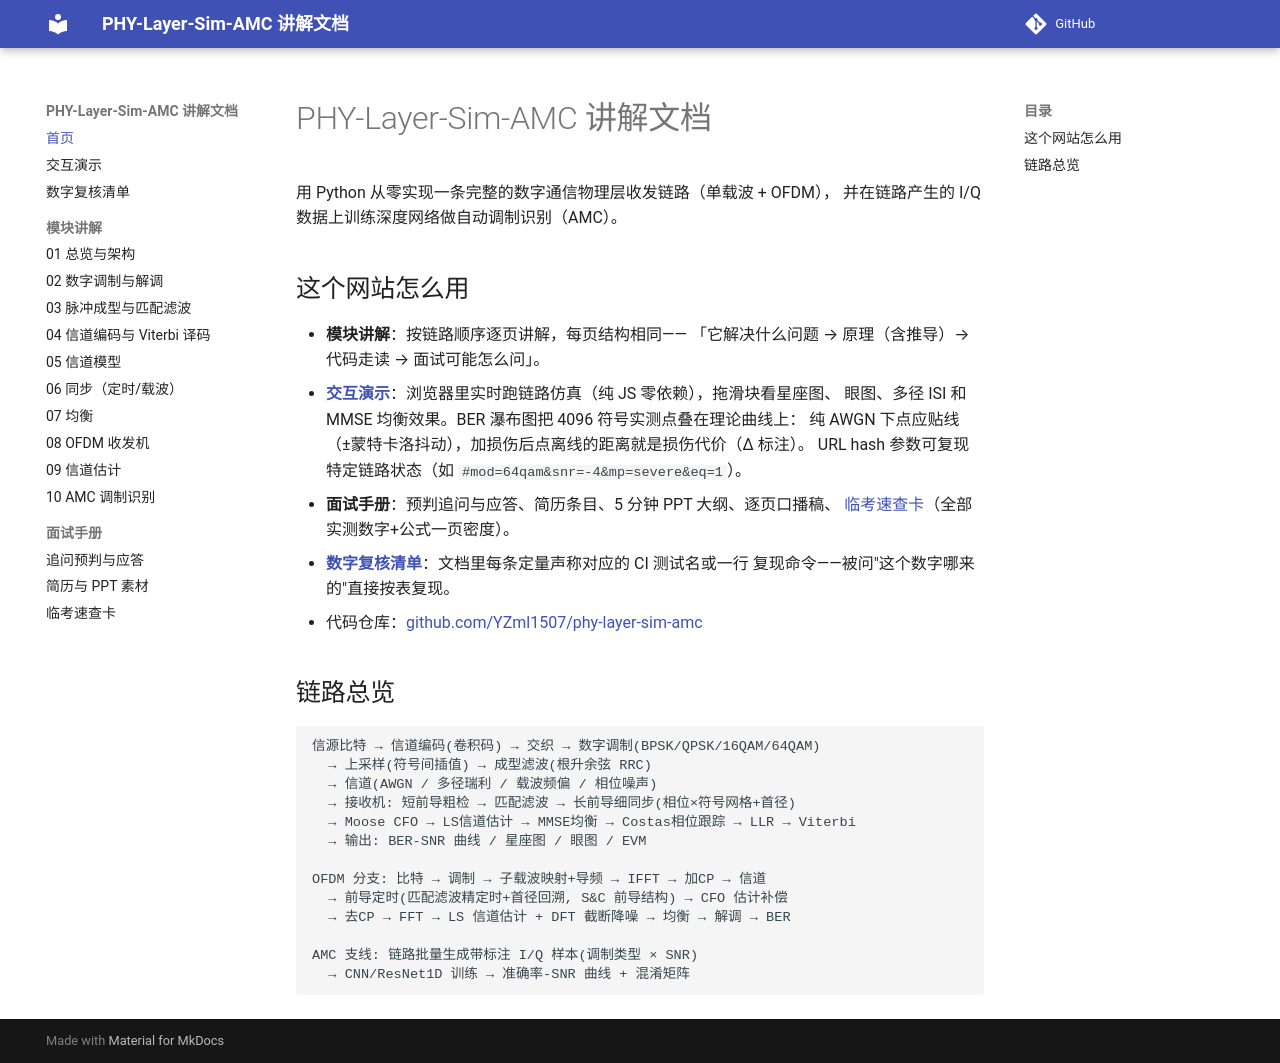

repository: YZml1507/phy-layer-sim-amc · page: index.html · generator: mkdocs

# PHY-Layer-Sim-AMC 讲解文档

用 Python 从零实现一条完整的数字通信物理层收发链路（单载波 + OFDM），
并在链路产生的 I/Q 数据上训练深度网络做自动调制识别（AMC）。

## 这个网站怎么用

- **模块讲解**：按链路顺序逐页讲解，每页结构相同——
  「它解决什么问题 → 原理（含推导）→ 代码走读 → 面试可能怎么问」。
- **[交互演示](demo.html)**：浏览器里实时跑链路仿真（纯 JS 零依赖），拖滑块看星座图、
  眼图、多径 ISI 和 MMSE 均衡效果。BER 瀑布图把 4096 符号实测点叠在理论曲线上：
  纯 AWGN 下点应贴线（±蒙特卡洛抖动），加损伤后点离线的距离就是损伤代价（Δ 标注）。
  URL hash 参数可复现特定链路状态（如 `#mod=64qam&snr=-4&mp=severe&eq=1`）。
- **面试手册**：预判追问与应答、简历条目、5 分钟 PPT 大纲、逐页口播稿、
  [临考速查卡](interview/cheat-sheet.md)（全部实测数字+公式一页密度）。
- **[数字复核清单](verification.md)**：文档里每条定量声称对应的 CI 测试名或一行
  复现命令——被问"这个数字哪来的"直接按表复现。
- 代码仓库：[github.com/YZml1507/phy-layer-sim-amc](https://github.com/YZml1507/phy-layer-sim-amc)

## 链路总览

```text
信源比特 → 信道编码(卷积码) → 交织 → 数字调制(BPSK/QPSK/16QAM/64QAM)
  → 上采样(符号间插值) → 成型滤波(根升余弦 RRC)
  → 信道(AWGN / 多径瑞利 / 载波频偏 / 相位噪声)
  → 接收机: 短前导粗检 → 匹配滤波 → 长前导细同步(相位×符号网格+首径)
  → Moose CFO → LS信道估计 → MMSE均衡 → Costas相位跟踪 → LLR → Viterbi
  → 输出: BER-SNR 曲线 / 星座图 / 眼图 / EVM

OFDM 分支: 比特 → 调制 → 子载波映射+导频 → IFFT → 加CP → 信道
  → 前导定时(匹配滤波精定时+首径回溯, S&C 前导结构) → CFO 估计补偿
  → 去CP → FFT → LS 信道估计 + DFT 截断降噪 → 均衡 → 解调 → BER

AMC 支线: 链路批量生成带标注 I/Q 样本(调制类型 × SNR)
  → CNN/ResNet1D 训练 → 准确率-SNR 曲线 + 混淆矩阵
```
